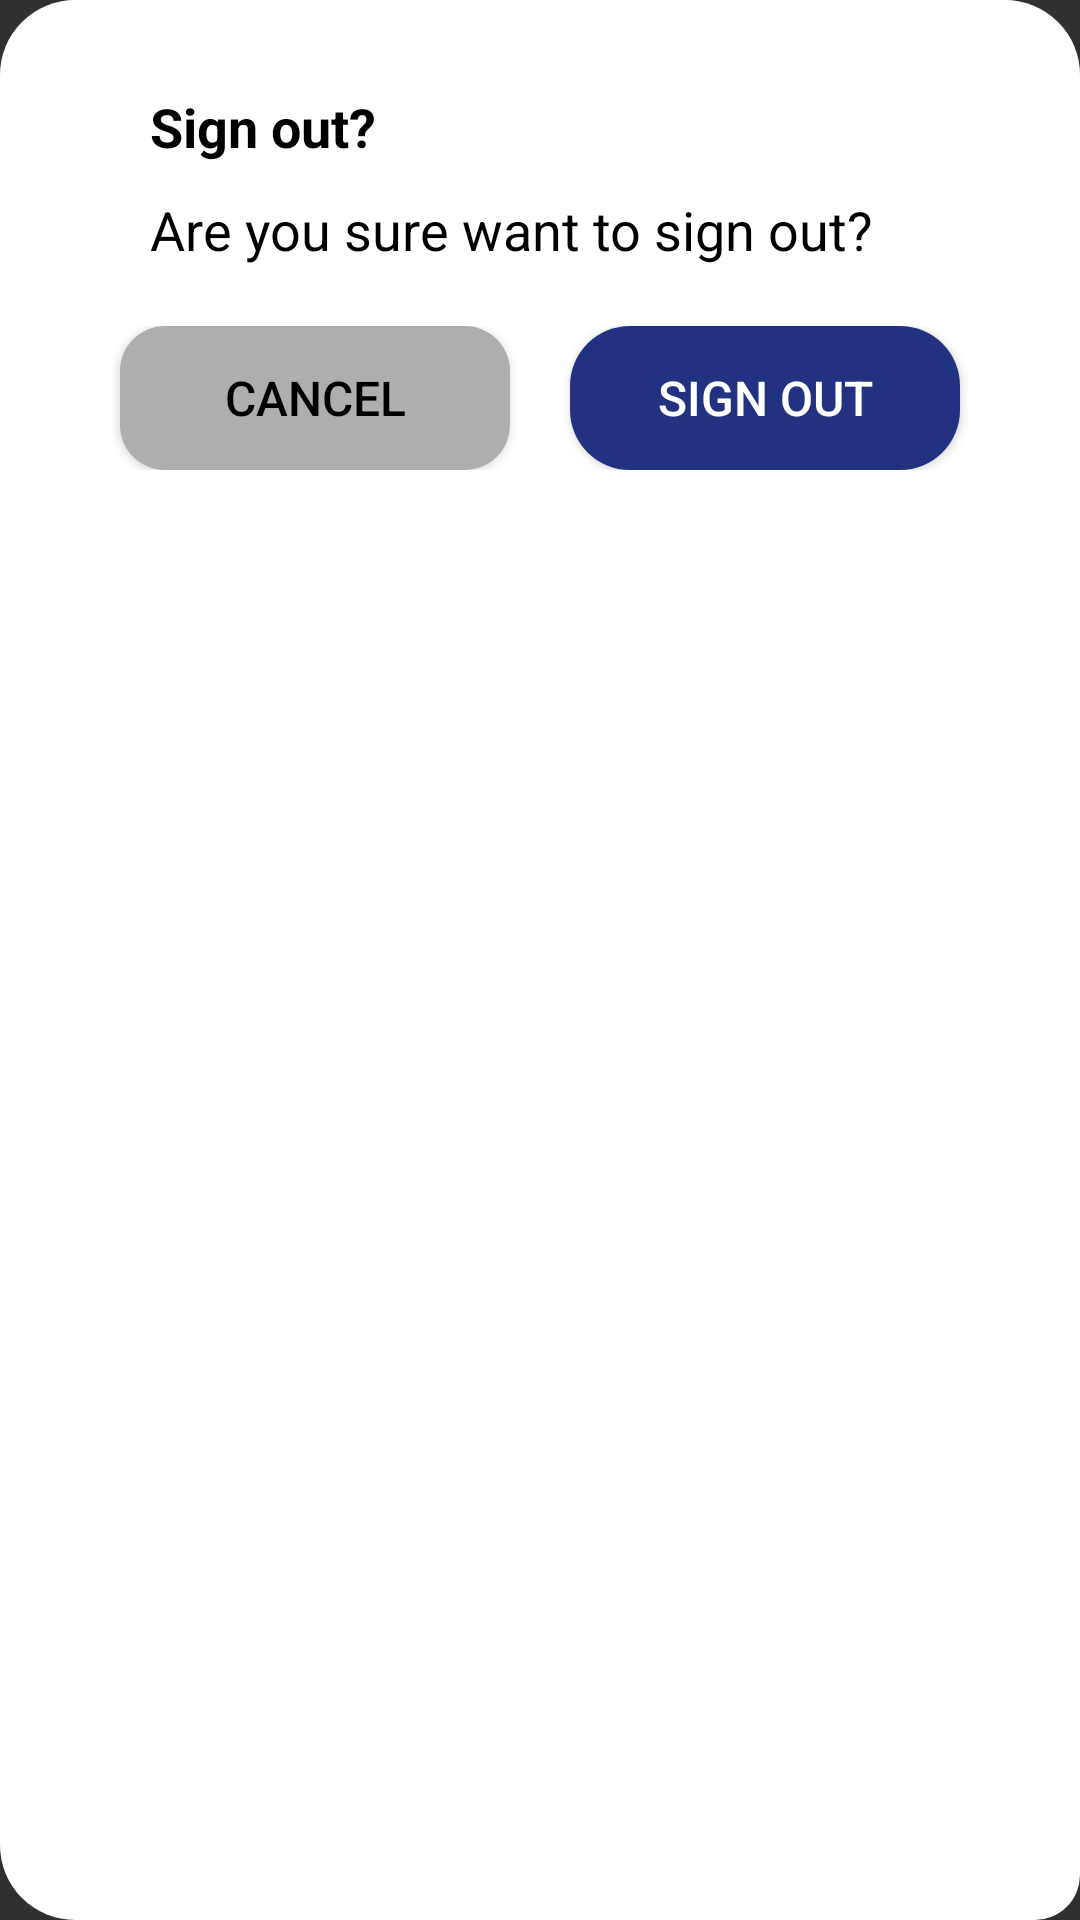

The Android layout XML behind this screen, and the referenced resources:
<!-- AndroidManifest.xml: application theme Theme.Amigo -->
<!-- res/layout/logoutdialog.xml -->
<?xml version="1.0" encoding="utf-8"?>
<LinearLayout xmlns:android="http://schemas.android.com/apk/res/android"
    android:layout_width="match_parent"
    android:layout_height="wrap_content"
    android:layout_weight="1"
    android:layout_gravity="center"
    android:layout_margin="10dp"
    android:padding="20dp"
    android:background="@drawable/roundpopup"
    android:orientation="vertical">

    <TextView
        android:layout_width="match_parent"
        android:layout_height="wrap_content"
        android:layout_marginLeft="30dp"
        android:layout_marginRight="30dp"
        android:layout_marginTop="10dp"
        android:text="Sign out?"
        android:textColor="@color/black"
        android:textSize="18sp"
        android:textStyle="bold" />

    <TextView
        android:layout_width="match_parent"
        android:layout_height="wrap_content"
        android:layout_marginLeft="30dp"
        android:layout_marginRight="30dp"
        android:layout_marginTop="10dp"
        android:text="Are you sure want to sign out?"
        android:textColor="@color/black"
        android:textSize="18sp" />

    <LinearLayout
        android:layout_width="match_parent"
        android:layout_height="wrap_content"
        android:layout_marginLeft="10dp"
        android:layout_marginRight="10dp"
        android:layout_marginTop="20dp"
        android:orientation="horizontal">

        <Button
            android:id="@+id/btn_cancel"
            android:layout_width="match_parent"
            android:layout_height="wrap_content"
            android:layout_marginLeft="10dp"
            android:layout_marginRight="10dp"
            android:layout_weight="1"
            android:background="@drawable/cancelbtnbackground"
            android:text="Cancel"
            android:textColor="@color/black"
            android:textSize="16sp" />

        <Button
            android:id="@+id/btn_signout"
            android:layout_width="match_parent"
            android:layout_height="wrap_content"
            android:layout_marginLeft="10dp"
            android:layout_marginRight="10dp"
            android:layout_weight="1"
            android:background="@drawable/btnroundshape"
            android:text="Sign out"
            android:textColor="@color/white"
            android:textSize="16sp" />
    </LinearLayout>

</LinearLayout>
<!-- resources referenced by this layout -->
<resources>
  <color name="black">#FF000000</color>
  <color name="white">#FFFFFFFF</color>
  <!-- drawable btnroundshape (drawable) -->
  <?xml version="1.0" encoding="UTF-8"?>
  <shape xmlns:android="http://schemas.android.com/apk/res/android">
      <solid
          android:width="1dp"
          android:color="@color/malebuttoncolor"/>
  
      <corners android:topLeftRadius="20dp"
          android:topRightRadius="20dp"
          android:bottomLeftRadius="20dp"
          android:bottomRightRadius="20dp"/>
  
  
      <padding
          android:bottom="0dp"
          android:left="0dp"
          android:right="0dp"
          android:top="0dp" />
  
  
  </shape>
  <!-- drawable cancelbtnbackground (drawable) -->
  <?xml version="1.0" encoding="utf-8"?>
  <shape xmlns:android="http://schemas.android.com/apk/res/android"
      android:shape="rectangle">
      <solid android:color="@color/gray" />
      <corners android:bottomRightRadius="15dp"
          android:bottomLeftRadius="15dp"
          android:topRightRadius="15dp"
          android:topLeftRadius="15dp"/>
  </shape>
  <!-- drawable roundpopup (drawable) -->
  <?xml version="1.0" encoding="utf-8"?>
  <shape xmlns:android="http://schemas.android.com/apk/res/android"
      android:shape="rectangle">
      <solid android:color="@color/white" />
      <corners android:bottomRightRadius="15dp"
          android:bottomLeftRadius="25dp"
          android:topRightRadius="25dp"
          android:topLeftRadius="25dp"/>
  </shape>
  <style name="Theme.Amigo" parent="Theme.AppCompat.NoActionBar">
  
  
          
          <item name="colorPrimary">@color/purple_500</item>
          <item name="colorPrimaryVariant">@color/purple_700</item>
          <item name="colorOnPrimary">@color/white</item>
  
  
          
          <item name="colorSecondary">@color/teal_200</item>
          <item name="colorSecondaryVariant">@color/teal_700</item>
          <item name="colorOnSecondary">@color/black</item>
          
          <item name="android:statusBarColor" tools:targetApi="l">@color/transparent</item>
          
      </style>
  <color name="malebuttoncolor">#233280</color>
  <color name="gray">#AEAEAE</color>
  <color name="purple_500">#FF6200EE</color>
  <color name="purple_700">#FF3700B3</color>
  <color name="teal_200">#FF03DAC5</color>
  <color name="teal_700">#FF018786</color>
  <color name="transparent">#00000000</color>
</resources>
